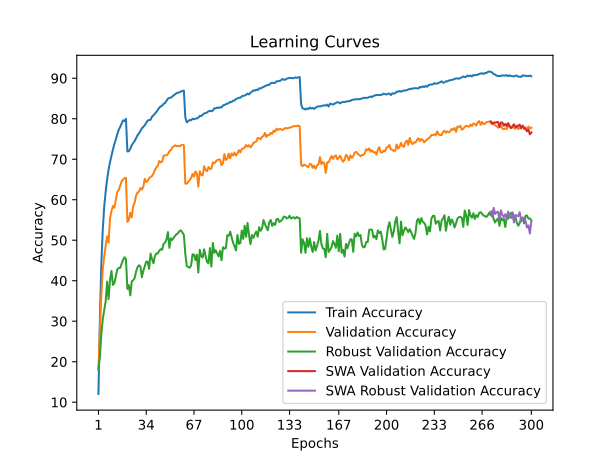

The table this chart was drawn from, first rows:
time; train_accuracy; train_loss; valid_accuracy; valid_loss; valid_accuracy_robust; valid_accuracy_swa; valid_accuracy_robust_swa
58,5644; 12,0320; 4,0078; 18,3200; 3,7733; 18,1103; 18,3200; 18,1103
111,8972; 30,6220; 3,2100; 28,2500; 3,5313; 21,1862; 28,2500; 21,1862
167,6631; 44,3140; 2,7164; 36,4100; 3,2302; 26,8621; 36,4100; 26,8621
222,6968; 52,6240; 2,4400; 42,8900; 2,9774; 30,5724; 42,8900; 30,5724
276,3886; 58,3880; 2,2533; 46,0600; 2,8045; 32,8069; 46,0600; 32,8069
330,7414; 61,9960; 2,1287; 48,6800; 2,6542; 34,9103; 48,6800; 34,9103
387,2203; 65,0360; 2,0221; 50,9500; 2,6030; 39,7931; 50,9500; 39,7931
441,7677; 67,4400; 1,9461; 49,4200; 2,7409; 35,4207; 49,4200; 35,4207
497,0917; 69,2780; 1,8850; 55,4300; 2,4513; 40,2069; 55,4300; 40,2069
552,5994; 70,8900; 1,8212; 57,2300; 2,3623; 42,4276; 57,2300; 42,4276
610,2010; 72,4100; 1,7742; 58,4500; 2,3163; 38,9586; 58,4500; 38,9586
668,0890; 73,7760; 1,7275; 58,0200; 2,3508; 39,3793; 58,0200; 39,3793
724,2290; 74,9000; 1,6866; 59,8900; 2,2645; 41,1724; 59,8900; 41,1724
779,2852; 76,1720; 1,6489; 61,9200; 2,2007; 42,7862; 61,9200; 42,7862
833,2590; 77,2420; 1,6096; 62,4300; 2,1996; 43,1448; 62,4300; 43,1448
887,2296; 77,9760; 1,5839; 63,4300; 2,1762; 43,1586; 63,4300; 43,1586
943,0070; 78,8240; 1,5585; 64,5600; 2,1269; 44,2000; 64,5600; 44,2000
1001,2006; 79,5940; 1,5317; 65,0100; 2,1011; 45,1655; 65,0100; 45,1655
1055,6704; 79,4220; 1,5303; 65,3000; 2,0838; 45,8000; 65,3000; 45,8000
1112,2174; 79,9800; 1,5142; 65,4000; 2,0898; 45,3241; 65,4000; 45,3241
1167,0815; 71,9080; 1,7828; 54,5200; 2,4760; 37,9793; 54,5200; 37,9793
1221,6284; 71,9820; 1,7820; 54,9800; 2,4612; 38,9172; 54,9800; 38,9172
1276,2781; 72,5720; 1,7526; 56,7700; 2,4219; 36,3793; 56,7700; 36,3793
1330,4179; 73,4960; 1,7293; 55,6700; 2,4399; 39,8345; 55,6700; 39,8345
1383,5542; 73,9800; 1,7055; 58,4800; 2,2819; 40,1172; 58,4800; 40,1172
1439,1159; 74,4920; 1,6873; 59,2700; 2,3110; 40,6345; 59,2700; 40,6345
1493,1071; 75,2220; 1,6630; 61,0700; 2,2314; 42,2483; 61,0700; 42,2483
1548,4945; 75,9460; 1,6381; 61,7700; 2,1531; 43,3586; 61,7700; 43,3586
1605,6527; 76,3600; 1,6266; 62,0200; 2,1629; 43,8207; 62,0200; 43,8207
1659,4155; 77,0060; 1,6001; 62,9100; 2,1722; 43,5103; 62,9100; 43,5103
1713,8934; 77,6580; 1,5819; 62,5300; 2,1172; 40,8759; 62,5300; 40,8759
1768,9737; 77,9760; 1,5689; 63,1700; 2,1119; 42,4276; 63,1700; 42,4276
1823,3067; 78,4100; 1,5500; 65,1600; 2,0424; 43,5655; 65,1600; 43,5655
1877,7401; 78,9460; 1,5333; 64,3700; 2,0249; 44,7310; 64,3700; 44,7310
1934,1784; 79,5320; 1,5147; 64,6800; 2,0126; 44,7034; 64,6800; 44,7034
1988,9692; 79,6960; 1,5075; 65,3300; 2,0098; 42,9379; 65,3300; 42,9379
2045,7198; 79,7260; 1,4978; 65,6400; 2,0126; 46,7103; 65,6400; 46,7103
2101,2412; 80,5240; 1,4756; 65,8600; 1,9589; 45,3034; 65,8600; 45,3034
2154,9507; 80,8340; 1,4654; 66,4400; 1,9391; 44,3241; 66,4400; 44,3241
2210,6317; 81,2340; 1,4503; 67,3100; 1,9131; 46,0621; 67,3100; 46,0621
2265,4449; 81,6820; 1,4367; 68,0100; 1,9185; 46,7379; 68,0100; 46,7379
2318,9124; 82,1940; 1,4143; 68,3500; 1,8863; 46,7379; 68,3500; 46,7379
2374,0874; 82,7240; 1,3989; 69,5700; 1,8453; 47,3862; 69,5700; 47,3862
2428,6088; 83,0440; 1,3862; 69,2100; 1,8303; 47,8000; 69,2100; 47,8000
2484,5763; 83,2000; 1,3807; 69,4100; 1,8291; 47,6414; 69,4100; 47,6414
2538,1578; 83,6780; 1,3588; 70,8600; 1,7910; 49,0690; 70,8600; 49,0690
2591,6682; 83,8720; 1,3541; 70,9800; 1,7975; 49,4483; 70,9800; 49,4483
2645,5218; 84,4500; 1,3362; 70,9800; 1,7737; 50,1724; 70,9800; 50,1724
2700,5838; 84,9640; 1,3231; 71,2800; 1,7600; 52,0069; 71,2800; 52,0069
2754,3977; 85,1520; 1,3164; 71,9900; 1,7571; 48,1034; 71,9900; 48,1034
2808,8951; 85,2080; 1,3094; 72,2200; 1,7271; 50,4621; 72,2200; 50,4621
2863,1608; 85,4440; 1,3005; 72,9300; 1,7165; 50,0828; 72,9300; 50,0828
2917,5114; 85,8580; 1,2864; 73,1500; 1,7033; 50,6483; 73,1500; 50,6483
2973,8016; 86,0140; 1,2795; 73,4500; 1,6970; 51,0966; 73,4500; 51,0966
3028,6162; 86,3620; 1,2685; 73,1900; 1,6991; 51,5172; 73,1900; 51,5172
3083,5677; 86,4220; 1,2691; 73,3000; 1,6868; 51,7448; 73,3000; 51,7448
3141,4593; 86,5200; 1,2620; 73,1900; 1,6885; 52,2621; 73,1900; 52,2621
3196,9500; 86,7480; 1,2577; 73,4500; 1,6884; 52,4207; 73,4500; 52,4207
3252,0471; 86,8560; 1,2587; 73,5800; 1,6763; 51,9103; 73,5800; 51,9103
3308,0384; 86,9580; 1,2509; 73,4200; 1,6840; 51,3448; 73,4200; 51,3448
... 240 more rows
